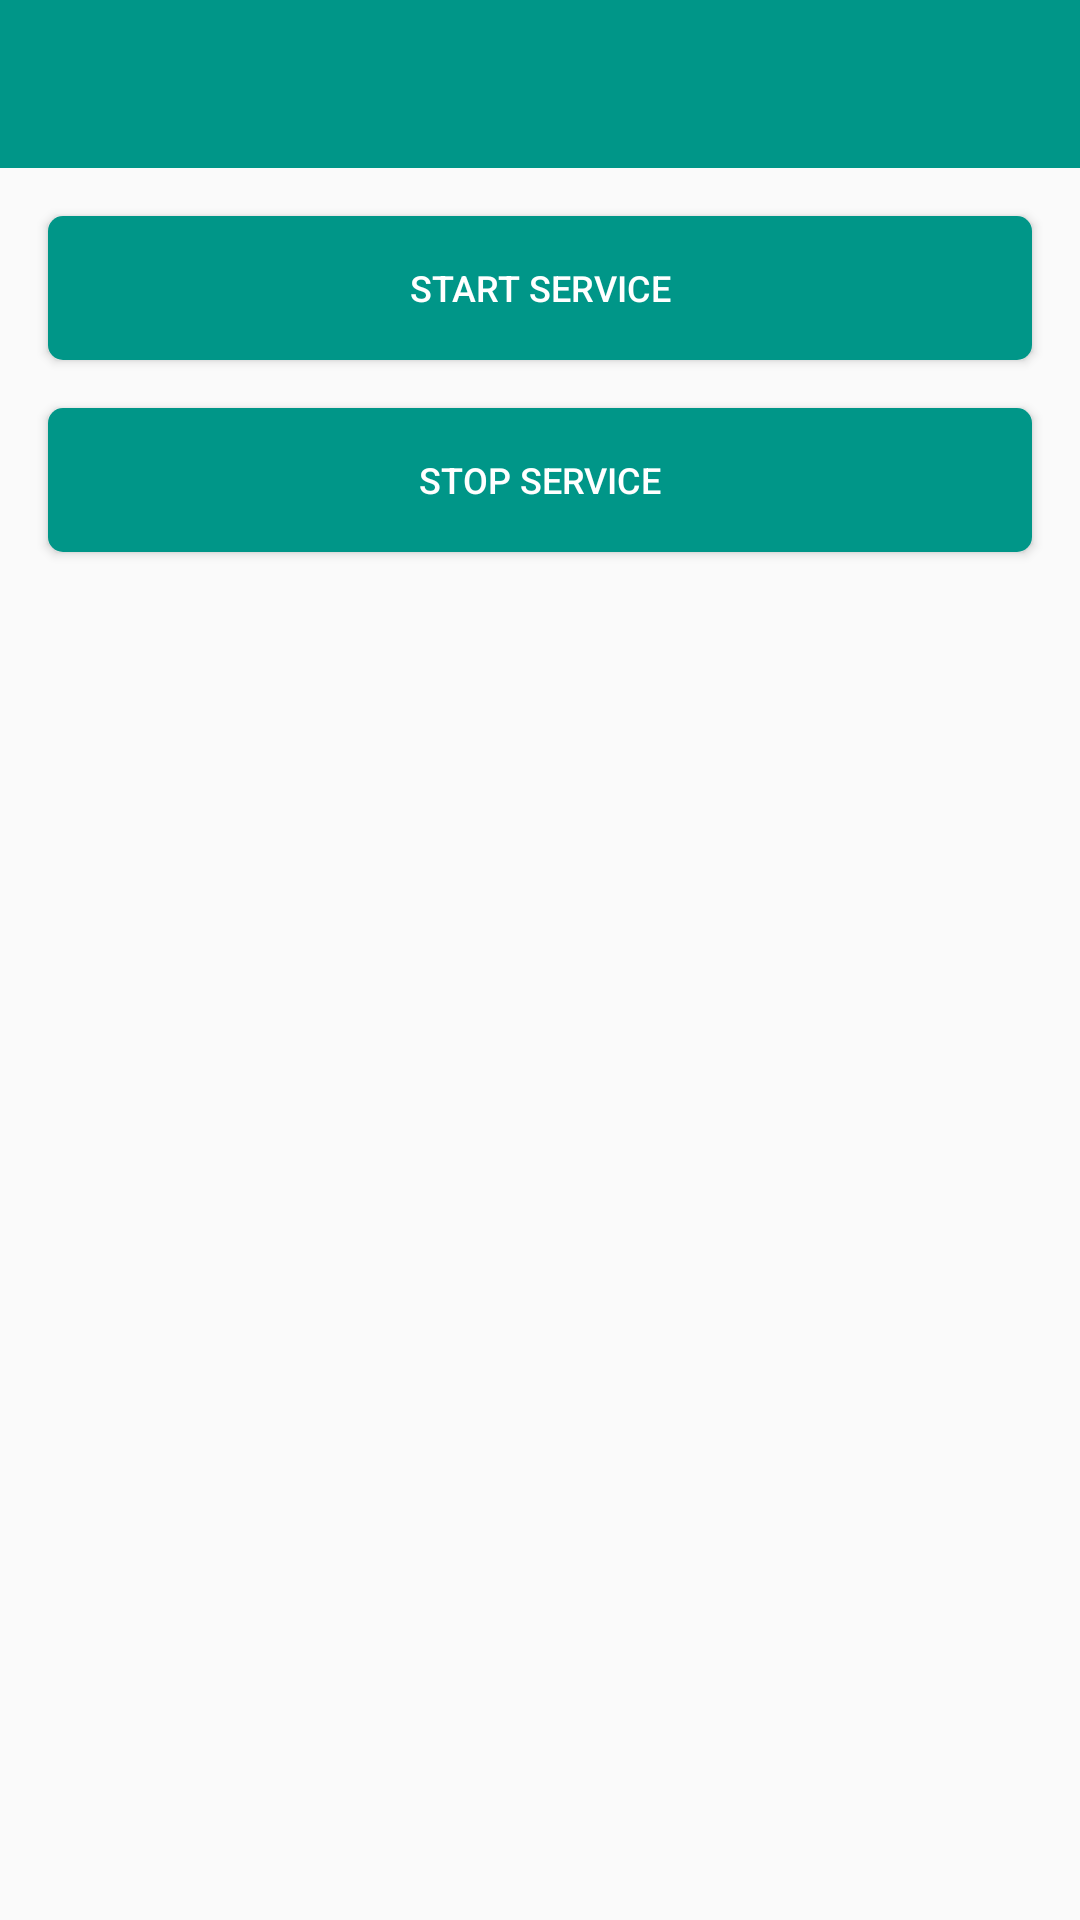

Layout XML and referenced resources for this Android screen:
<!-- AndroidManifest.xml: application theme AppTheme -->
<!-- res/layout/activity_service.xml -->
<LinearLayout xmlns:android="http://schemas.android.com/apk/res/android"
    xmlns:app="http://schemas.android.com/apk/res-auto"
    xmlns:tools="http://schemas.android.com/tools"
    android:layout_width="match_parent"
    android:layout_height="match_parent"
    android:orientation="vertical"
    tools:context="com.programmers.wine.gaslabs.ui.service.ServiceActivity">

    <android.support.v7.widget.Toolbar
        android:id="@+id/toolbar"
        android:layout_width="match_parent"
        android:layout_height="wrap_content"
        android:background="@color/colorPrimary"
        android:minHeight="?attr/actionBarSize"
        app:layout_scrollFlags="scroll|enterAlways"
        app:popupTheme="@style/ThemeOverlay.AppCompat.Light" />

    <LinearLayout
        android:layout_width="match_parent"
        android:layout_height="match_parent"
        android:orientation="vertical">

        <Button
            android:id="@+id/btn_start_service"
            style="@style/PrimaryButton"
            android:layout_width="match_parent"
            android:layout_marginLeft="16dp"
            android:layout_marginRight="16dp"
            android:layout_marginTop="16dp"
            android:text="@string/action_start_service" />

        <Button
            android:id="@+id/btn_stop_service"
            style="@style/PrimaryButton"
            android:layout_width="match_parent"
            android:layout_marginLeft="16dp"
            android:layout_marginRight="16dp"
            android:layout_marginTop="16dp"
            android:text="@string/action_stop_service" />

    </LinearLayout>

</LinearLayout>
<!-- resources referenced by this layout -->
<resources>
  <color name="colorPrimary">#009688</color>
  <string name="action_start_service">Start service</string>
  <string name="action_stop_service">Stop service</string>
  <style name="PrimaryButton">
          <item name="fontPath">fonts/Raleway-Bold.ttf</item>
          <item name="android:layout_width">wrap_content</item>
          <item name="android:layout_height">wrap_content</item>
          <item name="android:layout_gravity">center_horizontal</item>
          <item name="android:background">@drawable/btn_primary</item>
          <item name="android:textAllCaps">true</item>
          <item name="android:textColor">@color/colorPrimaryText</item>
          <item name="android:textSize">@dimen/text_size_small</item>
      </style>
  <style name="AppTheme" parent="AppTheme.Base">
          
      </style>
  <!-- drawable btn_primary (drawable) -->
  <?xml version="1.0" encoding="utf-8"?>
  <selector xmlns:android="http://schemas.android.com/apk/res/android">
      <item android:drawable="@drawable/btn_primary_selected" android:state_selected="true" />
      <item android:drawable="@drawable/btn_primary_pressed" android:state_pressed="true" />
      <item android:drawable="@drawable/btn_primary_focused" android:state_focused="true" />
      <item android:drawable="@drawable/btn_primary_normal" />
  </selector>
  <color name="colorPrimaryText">#FFFFFF</color>
  <dimen name="text_size_small">12sp</dimen>
  <style name="AppTheme.Base" parent="Theme.AppCompat.Light.NoActionBar">
          <item name="colorPrimary">@color/colorPrimary</item>
          <item name="colorPrimaryDark">@color/colorPrimaryDark</item>
          <item name="colorAccent">@color/colorAccent</item>
          
          <item name="android:textColorPrimary">@color/colorPrimaryText</item>
          <item name="android:textColorSecondary">@color/colorPrimaryText</item>
          <item name="android:textColorTertiary">@color/colorTertiaryText</item>
      </style>
  <!-- drawable btn_primary_focused (drawable) -->
  <?xml version="1.0" encoding="utf-8"?>
  <shape xmlns:android="http://schemas.android.com/apk/res/android"
      android:shape="rectangle">
  
      <corners android:radius="@dimen/btn_corner_radius" />
  
      <stroke android:width="@dimen/btn_stroke_width"/>
  
      <padding
          android:bottom="@dimen/btn_padding_bottom"
          android:left="@dimen/btn_padding_left"
          android:right="@dimen/btn_padding_right"
          android:top="@dimen/btn_padding_top" />
  
      <gradient
          android:angle="180"
          android:centerColor="@color/colorDefaultButton"
          android:endColor="@color/colorDefaultButton"
          android:startColor="@color/colorDefaultButton"
          android:type="linear" />
  
  </shape>
  <!-- drawable btn_primary_normal (drawable) -->
  <?xml version="1.0" encoding="utf-8"?>
  <shape xmlns:android="http://schemas.android.com/apk/res/android"
      android:shape="rectangle">
  
      <corners android:radius="@dimen/btn_corner_radius" />
  
      <stroke android:width="@dimen/btn_stroke_width"/>
  
      <padding
          android:bottom="@dimen/btn_padding_bottom"
          android:left="@dimen/btn_padding_left"
          android:right="@dimen/btn_padding_right"
          android:top="@dimen/btn_padding_top" />
  
      <gradient
          android:angle="180"
          android:centerColor="@color/colorButtonPrimary"
          android:endColor="@color/colorButtonPrimary"
          android:startColor="@color/colorButtonPrimary"
          android:type="linear" />
  
  </shape>
  <color name="colorPrimaryDark">#00796B</color>
  <color name="colorAccent">#8BC34A</color>
  <color name="colorTertiaryText">#727272</color>
  <dimen name="btn_corner_radius">5dp</dimen>
  <dimen name="btn_stroke_width">0dp</dimen>
  <dimen name="btn_padding_bottom">10dp</dimen>
  <dimen name="btn_padding_left">30dp</dimen>
  <dimen name="btn_padding_right">30dp</dimen>
  <dimen name="btn_padding_top">10dp</dimen>
  <color name="colorButtonPrimaryOff">#40009688</color>
  <color name="colorButtonPrimary">#009688</color>
</resources>
